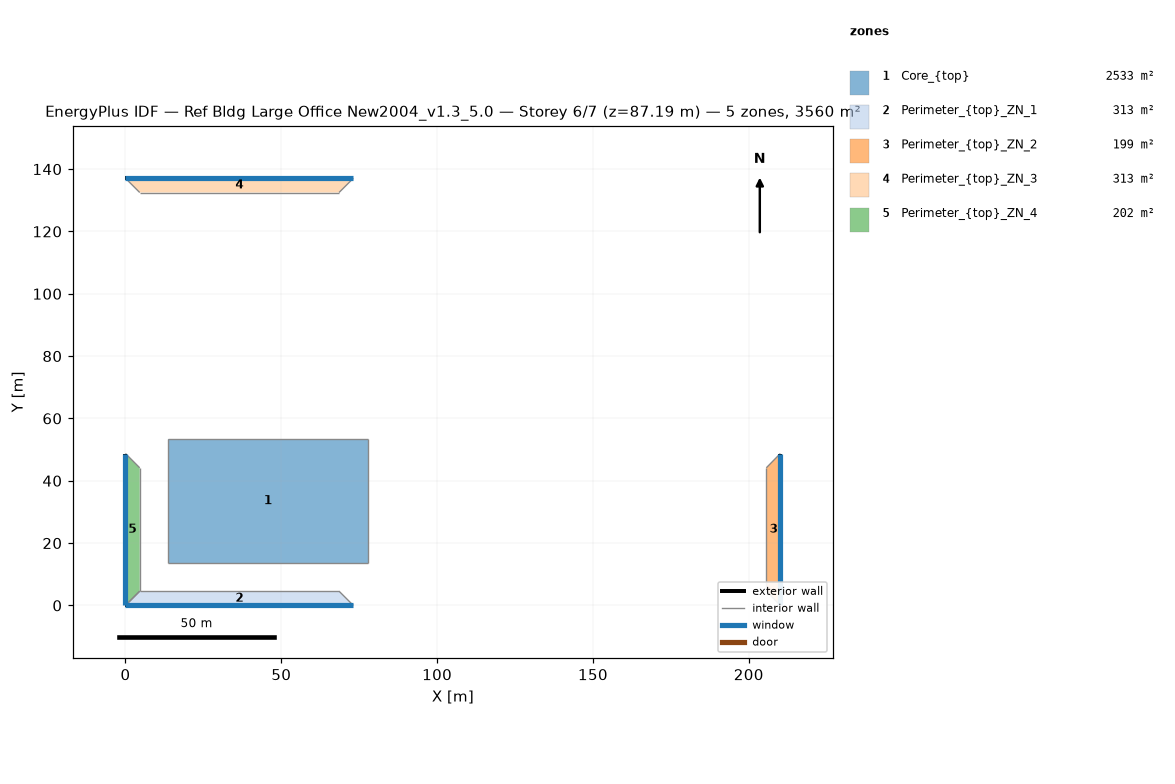
=== STOREY PLAN SPEC (per zone: floor XY polygon, exterior-wall plan segments, windows/doors) ===
zone 1: Core_{top}  (2532.6 m²)
  floor: (77.68, 53.31) (77.68, 13.72) (13.72, 13.72) (13.72, 53.31)
  interior walls: 4
zone 2: Perimeter_{top}_ZN_1  (313.4 m²)
  floor: (68.53, 4.57) (73.11, 0.00) (0.00, 0.00) (4.57, 4.57)
  exterior wall: (0.00, 0.00) – (73.11, 0.00)  [73.1 m]
    window: (0.00, 0.00) – (73.11, 0.00)  [116.2 m²]
  interior walls: 3
zone 3: Perimeter_{top}_ZN_2  (198.7 m²)
  floor: (205.63, 44.16) (210.13, 48.74) (210.13, 0.00) (205.63, 4.57)
  exterior wall: (210.13, 0.00) – (210.13, 48.74)  [48.7 m]
    window: (210.13, 0.00) – (210.13, 48.74)  [77.5 m²]
  interior walls: 3
zone 4: Perimeter_{top}_ZN_3  (313.2 m²)
  floor: (4.57, 132.49) (0.00, 137.06) (73.11, 137.06) (68.53, 132.49)
  exterior wall: (73.11, 137.06) – (0.00, 137.06)  [73.1 m]
    window: (73.11, 137.06) – (0.00, 137.06)  [116.2 m²]
  interior walls: 3
zone 5: Perimeter_{top}_ZN_4  (202.0 m²)
  floor: (4.57, 4.57) (0.00, 0.00) (0.00, 48.74) (4.57, 44.16)
  exterior wall: (0.00, 48.74) – (0.00, 0.00)  [48.7 m]
    window: (0.00, 48.74) – (0.00, 0.00)  [77.5 m²]
  interior walls: 3

=== DERIVED (storey summary) ===
Building: Ref Bldg Large Office New2004_v1.3_5.0
Storey: 6 of 7  (floor level z = 87.19 m)
Storey gross floor area: 3559.9 m²
Zones on this storey: 5
  - Core_{top}: floor 2532.6 m²
  - Perimeter_{top}_ZN_1: floor 313.4 m²; exterior wall 73.1 m (200.3 m²); 1 window(s) 116.2 m²; WWR 58.0%
  - Perimeter_{top}_ZN_2: floor 198.7 m²; exterior wall 48.7 m (133.5 m²); 1 window(s) 77.5 m²; WWR 58.0%
  - Perimeter_{top}_ZN_3: floor 313.2 m²; exterior wall 73.1 m (200.3 m²); 1 window(s) 116.2 m²; WWR 58.0%
  - Perimeter_{top}_ZN_4: floor 202.0 m²; exterior wall 48.7 m (133.5 m²); 1 window(s) 77.5 m²; WWR 58.0%
Zone adjacency (shared interzone walls):
  - Core_{top} ↔ Perimeter_{top}_ZN_1
  - Core_{top} ↔ Perimeter_{top}_ZN_2
  - Core_{top} ↔ Perimeter_{top}_ZN_3
  - Core_{top} ↔ Perimeter_{top}_ZN_4
  - Perimeter_{top}_ZN_1 ↔ Perimeter_{top}_ZN_2
  - Perimeter_{top}_ZN_1 ↔ Perimeter_{top}_ZN_4
  - Perimeter_{top}_ZN_2 ↔ Perimeter_{top}_ZN_3
  - Perimeter_{top}_ZN_3 ↔ Perimeter_{top}_ZN_4